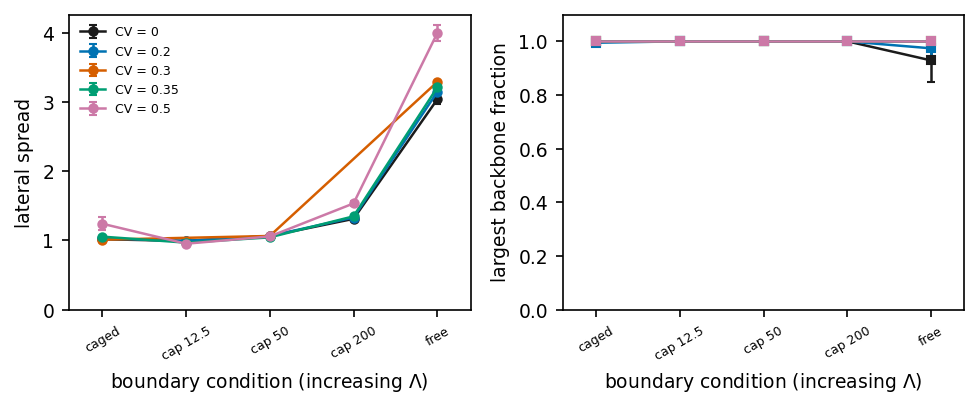

The table this chart was drawn from, first rows:
# F4_boundary_condition -- plotted data
# generated by make_figures.py at 2026-0…
# Boundary conditions in order of confin…, neither of which is a plottable number. …
boundary, cv, largest_frac_mean, n, spread_mean, spread_sd
caged, 0.0, 1.0, 4, 1.015, 0.00649
cap 12.5, 0.0, 1.0, 3, 0.9901, 0.003317
cap 50, 0.0, 1.0, 4, 1.063, 0.008145
cap 200, 0.0, 1.0, 3, 1.309, 0.01589
free, 0.0, 0.9289, 4, 3.035, 0.07194
caged, 0.2, 0.9947, 3, 1.026, 0.009452
cap 12.5, 0.2, 1.0, 3, 0.9911, 0.008913
cap 50, 0.2, 1.0, 3, 1.062, 0.006528
cap 200, 0.2, 1.0, 3, 1.329, 0.03537
free, 0.2, 0.9739, 3, 3.141, 0.1123
caged, 0.3, 1.0, 1, 1.009, 0.0
cap 50, 0.3, 1.0, 1, 1.062, 0.0
free, 0.3, 1.0, 1, 3.286, 0.0
caged, 0.35, 1.0, 3, 1.052, 0.004549
cap 12.5, 0.35, 1.0, 3, 0.9658, 0.0152
cap 50, 0.35, 1.0, 3, 1.042, 0.005405
cap 200, 0.35, 1.0, 3, 1.346, 0.01641
free, 0.35, 1.0, 3, 3.207, 0.04089
caged, 0.5, 1.0, 3, 1.239, 0.09537
cap 12.5, 0.5, 1.0, 3, 0.9503, 0.009351
cap 50, 0.5, 1.0, 3, 1.055, 0.01035
cap 200, 0.5, 1.0, 3, 1.532, 0.03991
free, 0.5, 1.0, 3, 3.991, 0.1118
